3-way image classification set "Copra_grading_data" from GitHub (thanujaD00/Research_Procjct); label vocabulary: copra grade A, copra grade B, copra grade C.

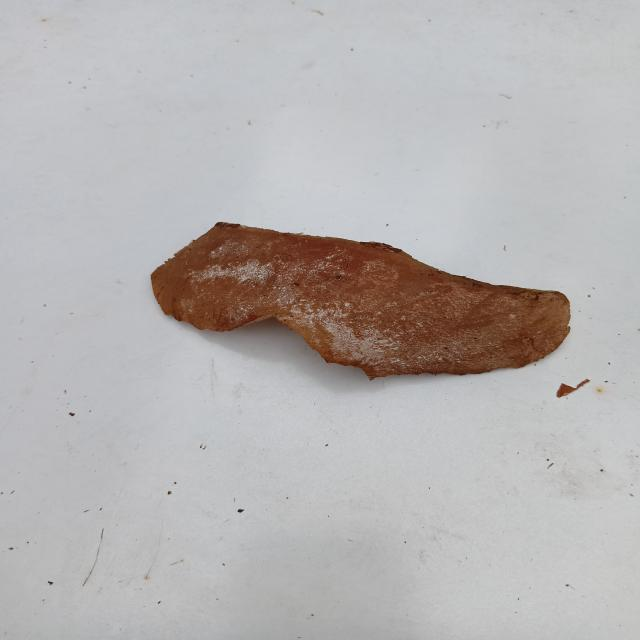
Label: copra grade C

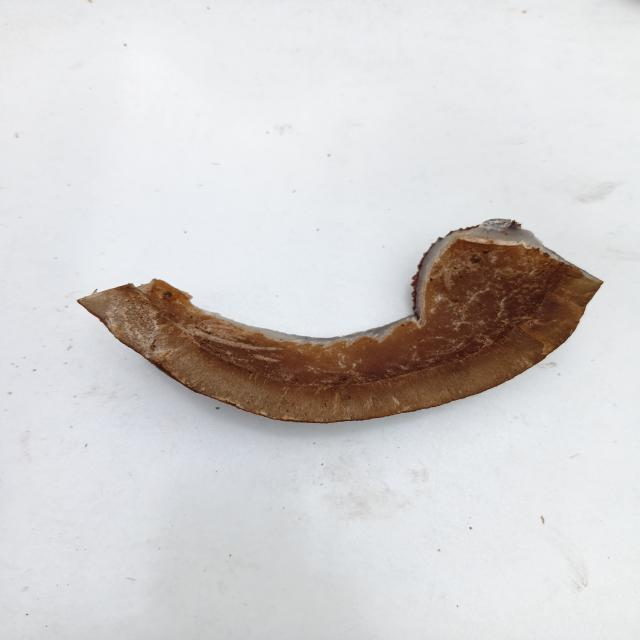
Label: copra grade C

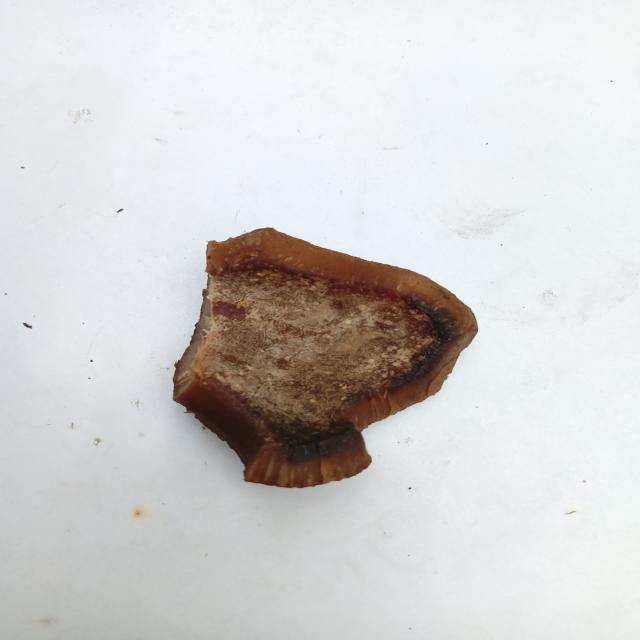
Label: copra grade A

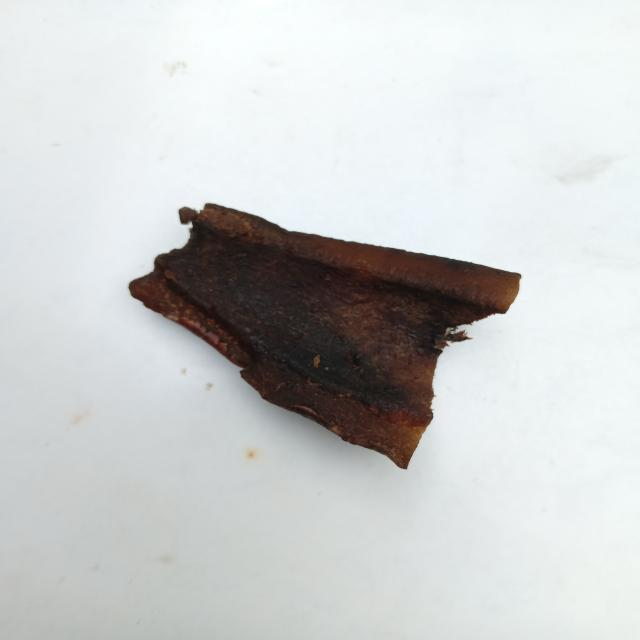
Label: copra grade A

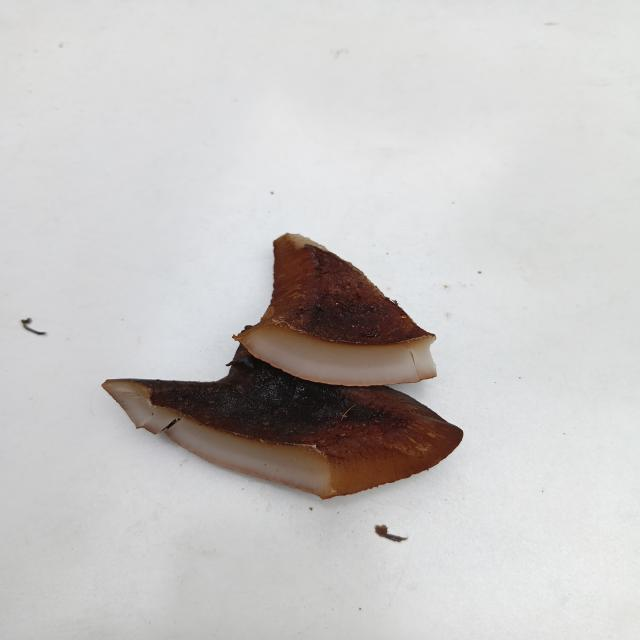
Label: copra grade B

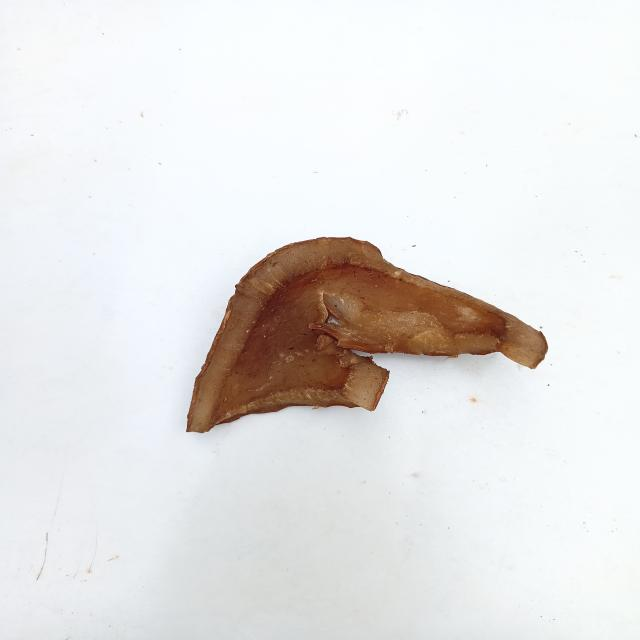
Label: copra grade B
